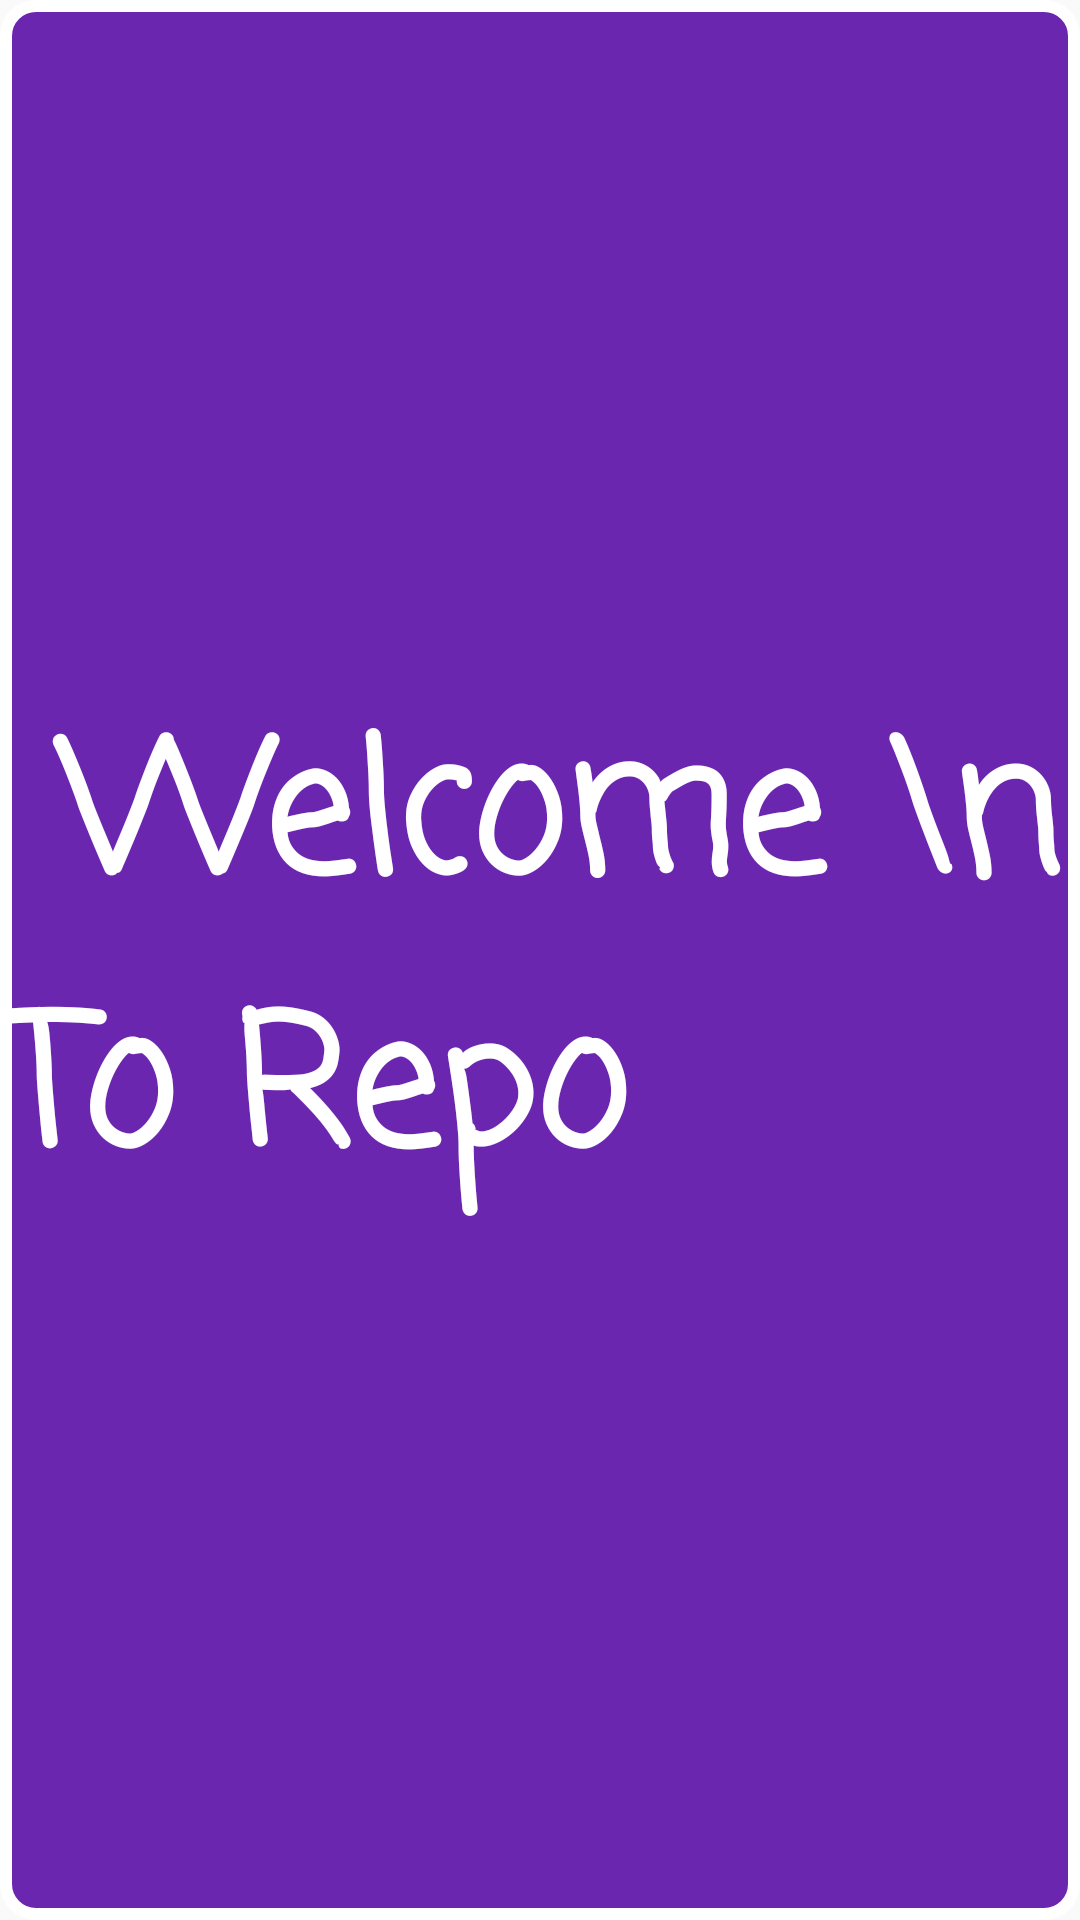

This screen was rendered from an Android layout file. Write that file and the resources it references.
<!-- AndroidManifest.xml: application theme AppTheme -->
<!-- res/layout/repo_splash_activity.xml -->
<?xml version="1.0" encoding="utf-8"?>
<RelativeLayout xmlns:android="http://schemas.android.com/apk/res/android"
    android:layout_width="match_parent"
    android:layout_height="match_parent"
    android:background="@drawable/shap"
    android:orientation="vertical">

    <TextView
        android:layout_width="wrap_content"
        android:layout_height="wrap_content"
        android:layout_centerInParent="true"
        android:fontFamily="casual"
        android:text=" Welcome \n  To Repo"
        android:textColor="@color/white_background"
        android:textSize="60sp"
        android:textStyle="bold" />
</RelativeLayout>
<!-- resources referenced by this layout -->
<resources>
  <color name="white_background">#FFFFFF</color>
  <!-- drawable shap (drawable) -->
  <?xml version="1.0" encoding="utf-8"?>
  <selector xmlns:android="http://schemas.android.com/apk/res/android">
      <item>
          <shape android:shape="rectangle">
              <solid android:color="@color/colorPrimary" />
              <corners android:radius="10dp" />
              <stroke android:width="4dp" android:color="@color/white_background" />
          </shape>
      </item>
  </selector>
  <style name="AppTheme" parent="Theme.AppCompat.Light.DarkActionBar">
          
          <item name="colorPrimary">@color/colorPrimary</item>
          <item name="colorPrimaryDark">@color/colorPrimaryDark</item>
          <item name="colorAccent">@color/colorAccent</item>
      </style>
  <color name="colorPrimary">#6B26AF</color>
  <color name="colorPrimaryDark">#691A99</color>
  <color name="colorAccent">#691A99</color>
</resources>
